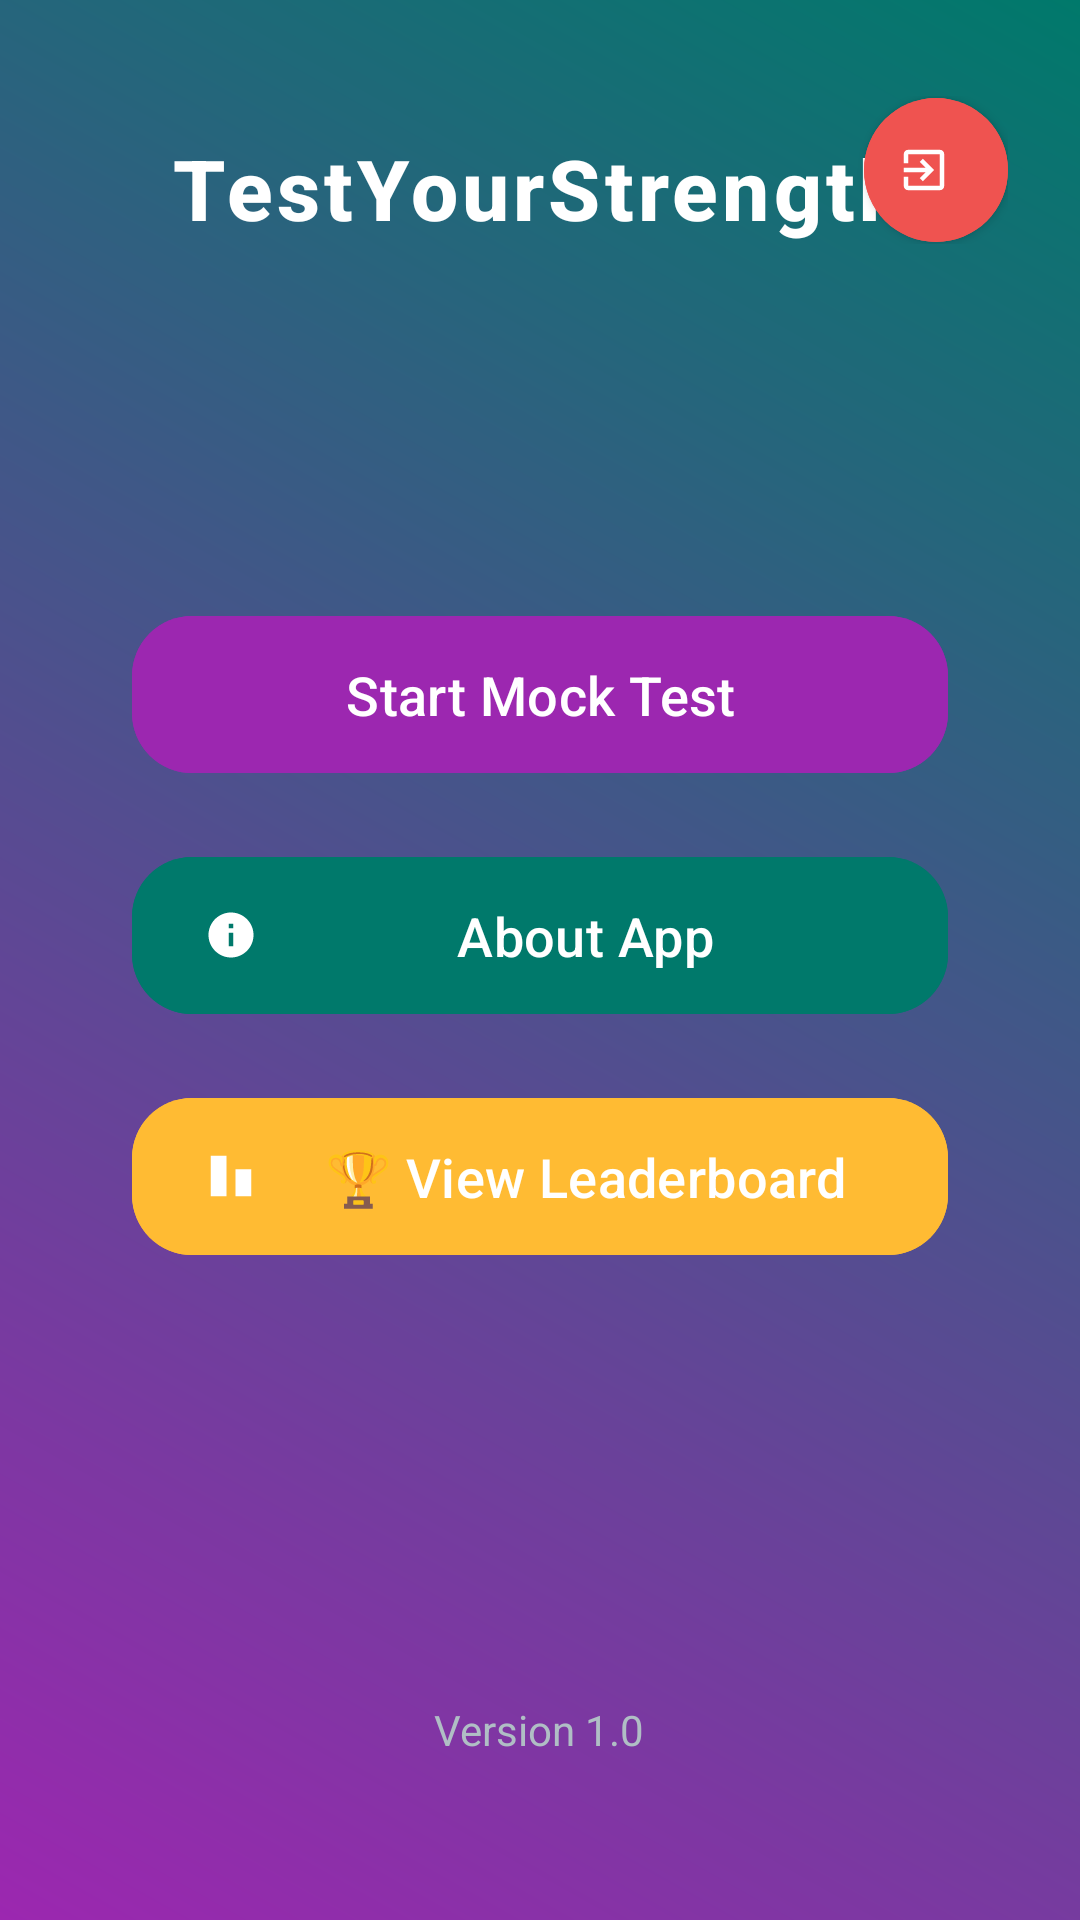

Here is an Android app screen rendered from its layout file. Give the layout XML and the strings, colors and styles it references.
<!-- AndroidManifest.xml: application theme Theme.TestYourStrenth -->
<!-- res/layout/activity_main.xml -->
<?xml version="1.0" encoding="utf-8"?>
<RelativeLayout xmlns:android="http://schemas.android.com/apk/res/android"
    xmlns:app="http://schemas.android.com/apk/res-auto"
    android:layout_width="match_parent"
    android:layout_height="match_parent"
    android:background="@drawable/gradient_bg"
    android:padding="24dp">

    
    <RelativeLayout
        android:id="@+id/topBar"
        android:layout_width="match_parent"
        android:layout_height="wrap_content"
        android:layout_alignParentTop="true"
        android:layout_marginTop="8dp">

        
        <TextView
            android:id="@+id/appTitle"
            android:layout_width="wrap_content"
            android:layout_height="wrap_content"
            android:text="TestYourStrength"
            android:textSize="28sp"
            android:textStyle="bold"
            android:textColor="@android:color/white"
            android:fontFamily="sans-serif-medium"
            android:letterSpacing="0.05"
            android:layout_centerHorizontal="true"
            android:layout_marginTop="12dp" />

        
        <com.google.android.material.button.MaterialButton
            android:id="@+id/logoutBtn"
            style="@style/Widget.MaterialComponents.Button.Icon"
            android:layout_width="48dp"
            android:layout_height="48dp"
            android:layout_alignParentEnd="true"
            android:layout_centerVertical="true"
            android:backgroundTint="#EF5350"
            android:elevation="6dp"
            android:insetTop="0dp"
            android:insetBottom="0dp"
            android:padding="0dp"
            android:tooltipText="Log Out"
            app:cornerRadius="24dp"
            app:icon="@drawable/ic_baseline_logout_24"
            app:iconGravity="textStart"
            app:iconTint="@android:color/white" />
    </RelativeLayout>

    
    <LinearLayout
        android:id="@+id/buttonContainer"
        android:layout_width="match_parent"
        android:layout_height="wrap_content"
        android:layout_below="@id/topBar"
        android:layout_marginHorizontal="20dp"
        android:layout_marginTop="120dp"
        android:gravity="center_horizontal"
        android:orientation="vertical">

        
        <com.google.android.material.button.MaterialButton
            android:id="@+id/startTestBtn"
            android:layout_width="match_parent"
            android:layout_height="wrap_content"
            android:layout_marginBottom="20dp"
            android:backgroundTint="@color/purple_500"
            android:elevation="4dp"
            android:paddingVertical="14dp"
            android:text="Start Mock Test"
            android:textAllCaps="false"
            android:textColor="@android:color/white"
            android:textSize="18sp"
            app:cornerRadius="20dp"
            app:icon="@drawable/ic_baseline_play_arrow_24"
            app:iconPadding="12dp"
            app:iconTint="@android:color/white" />

        
        <com.google.android.material.button.MaterialButton
            android:id="@+id/aboutBtn"
            android:layout_width="match_parent"
            android:layout_height="wrap_content"
            android:layout_marginBottom="20dp"
            android:backgroundTint="@color/teal_700"
            android:elevation="4dp"
            android:paddingVertical="14dp"
            android:text="About App"
            android:textAllCaps="false"
            android:textColor="@android:color/white"
            android:textSize="18sp"
            app:cornerRadius="20dp"
            app:icon="@drawable/ic_baseline_info_24"
            app:iconPadding="12dp"
            app:iconTint="@android:color/white" />

        
        <com.google.android.material.button.MaterialButton
            android:id="@+id/leaderboardBtn"
            android:layout_width="match_parent"
            android:layout_height="wrap_content"
            android:layout_marginBottom="40dp"
            android:backgroundTint="@android:color/holo_orange_light"
            android:elevation="4dp"
            android:paddingVertical="14dp"
            android:text="🏆 View Leaderboard"
            android:textAllCaps="false"
            android:textColor="@android:color/white"
            android:textSize="18sp"
            app:cornerRadius="20dp"
            app:icon="@drawable/ic_baseline_leaderboard_24"
            app:iconPadding="12dp"
            app:iconTint="@android:color/white" />
    </LinearLayout>

    
    <TextView
        android:id="@+id/versionText"
        android:layout_width="wrap_content"
        android:layout_height="wrap_content"
        android:text="Version 1.0"
        android:textColor="#B0BEC5"
        android:textSize="14sp"
        android:layout_alignParentBottom="true"
        android:layout_centerHorizontal="true"
        android:layout_marginBottom="30dp" />
</RelativeLayout>
<!-- resources referenced by this layout -->
<resources>
  <color name="purple_500">#9C27B0</color>
  <color name="teal_700">#00796B</color>
  <!-- drawable gradient_bg (drawable) -->
  <shape xmlns:android="http://schemas.android.com/apk/res/android"
      android:shape="rectangle">
  
      <gradient
          android:startColor="@color/purple_500"
          android:endColor="@color/teal_700"
          android:angle="45" />
  
  </shape>
  <!-- drawable ic_baseline_info_24 (drawable) -->
  <vector xmlns:android="http://schemas.android.com/apk/res/android"
      android:width="24dp"
      android:height="24dp"
      android:viewportWidth="24"
      android:viewportHeight="24">
      <path
          android:fillColor="#FFFFFFFF"
          android:pathData="M12,2C6.48,2 2,6.48 2,12s4.48,10 10,10 10,-4.48 10,-10S17.52,2 12,2zM13,17h-2v-6h2v6zm0,-8h-2V7h2v2z"/>
  </vector>
  <!-- drawable ic_baseline_leaderboard_24 (drawable) -->
  <?xml version="1.0" encoding="utf-8"?>
      <vector xmlns:android="http://schemas.android.com/apk/res/android"
          android:width="24dp"
          android:height="24dp"
          android:viewportWidth="24"
          android:viewportHeight="24"
          android:tint="?attr/colorControlNormal">
  
          <path
              android:fillColor="@android:color/white"
              android:pathData="M10,3H3v18h7V3zM21,9h-7v12h7V9zM16,13h-2v6h2v-6zM8,7H6v12h2V7z" />
  
  </vector>
  <!-- drawable ic_baseline_logout_24 (drawable) -->
  <vector xmlns:android="http://schemas.android.com/apk/res/android"
      android:width="24dp"
      android:height="24dp"
      android:viewportWidth="24"
      android:viewportHeight="24"
      android:tint="#FFFFFF">
      <path
          android:fillColor="@android:color/white"
          android:pathData="M10.09,15.59L11.5,17l5,-5 -5,-5 -1.41,1.41L12.67,11H3v2h9.67l-2.58,2.59zM19,3H5c-1.1,0 -2,0.9 -2,2v4h2V5h14v14H5v-4H3v4c0,1.1 0.9,2 2,2h14c1.1,0 2,-0.9 2,-2V5c0,-1.1 -0.9,-2 -2,-2z"/>
  </vector>
  <style name="Theme.TestYourStrenth" parent="Base.Theme.TestYourStrenth" />
  <style name="Base.Theme.TestYourStrenth" parent="Theme.Material3.DayNight.NoActionBar">
          
          
      </style>
</resources>
